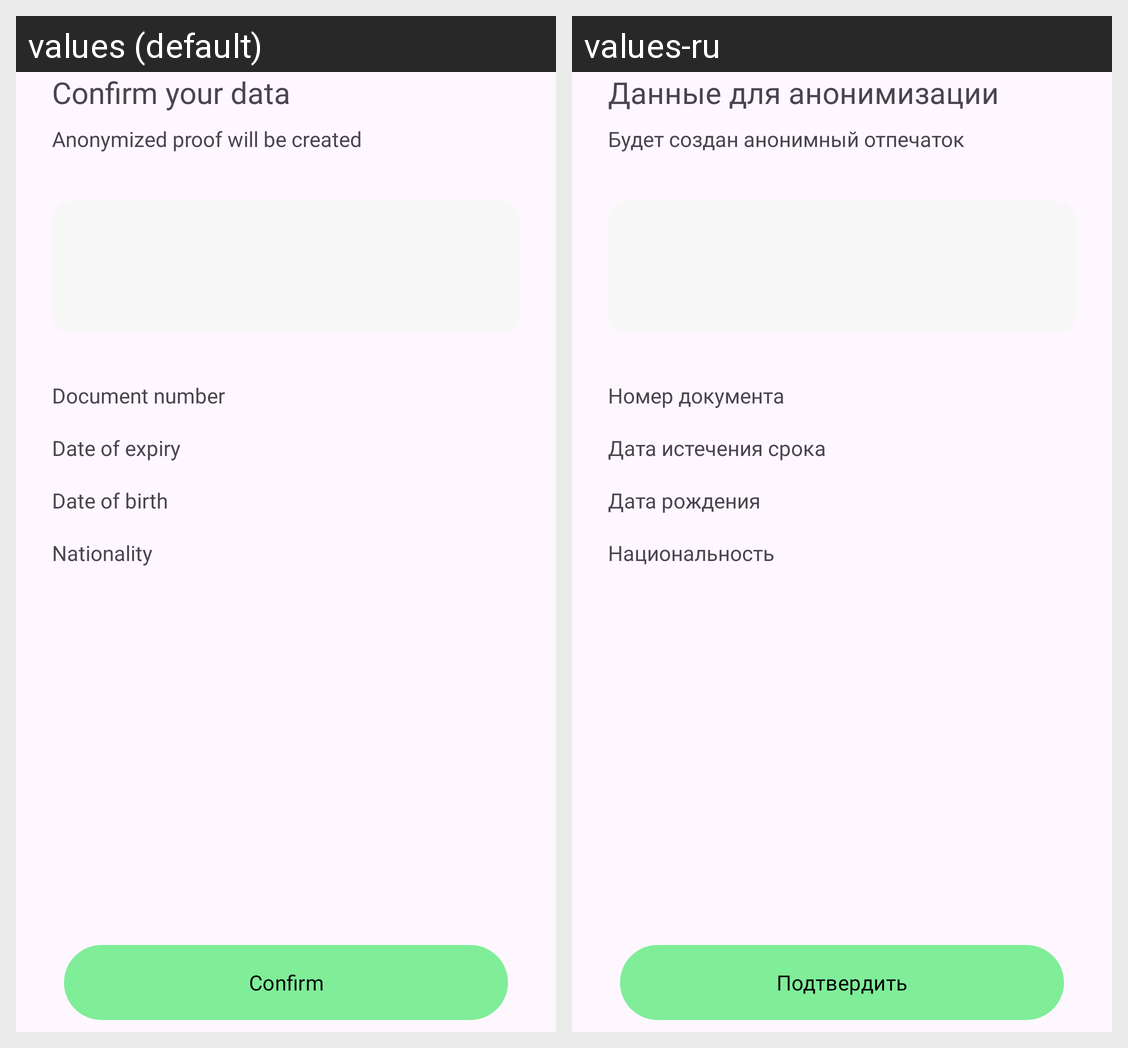

The Android screen above is rendered under two locales of the same app. Produce the string resources it draws, with the default and per-locale values.
Android screen res/layout/fragment_result_data_passport.xml rendered under 2 locales, left to right: values (default), values-ru. Device: Nexus 5 (rendered at 1080×1920; each locale shown at half size, 540×960, under a caption strip naming it); theme Theme.Voting.
Strings drawn on this screen, with the default value and each locale's value (text and hints the layout hard-codes, and strings that could not be matched under every locale, appear in the picture but are not listed):

confirm_your_data
  values: Confirm your data
  values-ru: Данные для анонимизации

confitm_data_description
  values: Anonymized proof will be created
  values-ru: Будет создан анонимный отпечаток

document_number
  values: Document number
  values-ru: Номер документа

date_of_expiry
  values: Date of expiry
  values-ru: Дата истечения срока

date_of_birth
  values: Date of birth
  values-ru: Дата рождения

nationality
  values: Nationality
  values-ru: Национальность

confirm
  values: Confirm
  values-ru: Подтвердить
